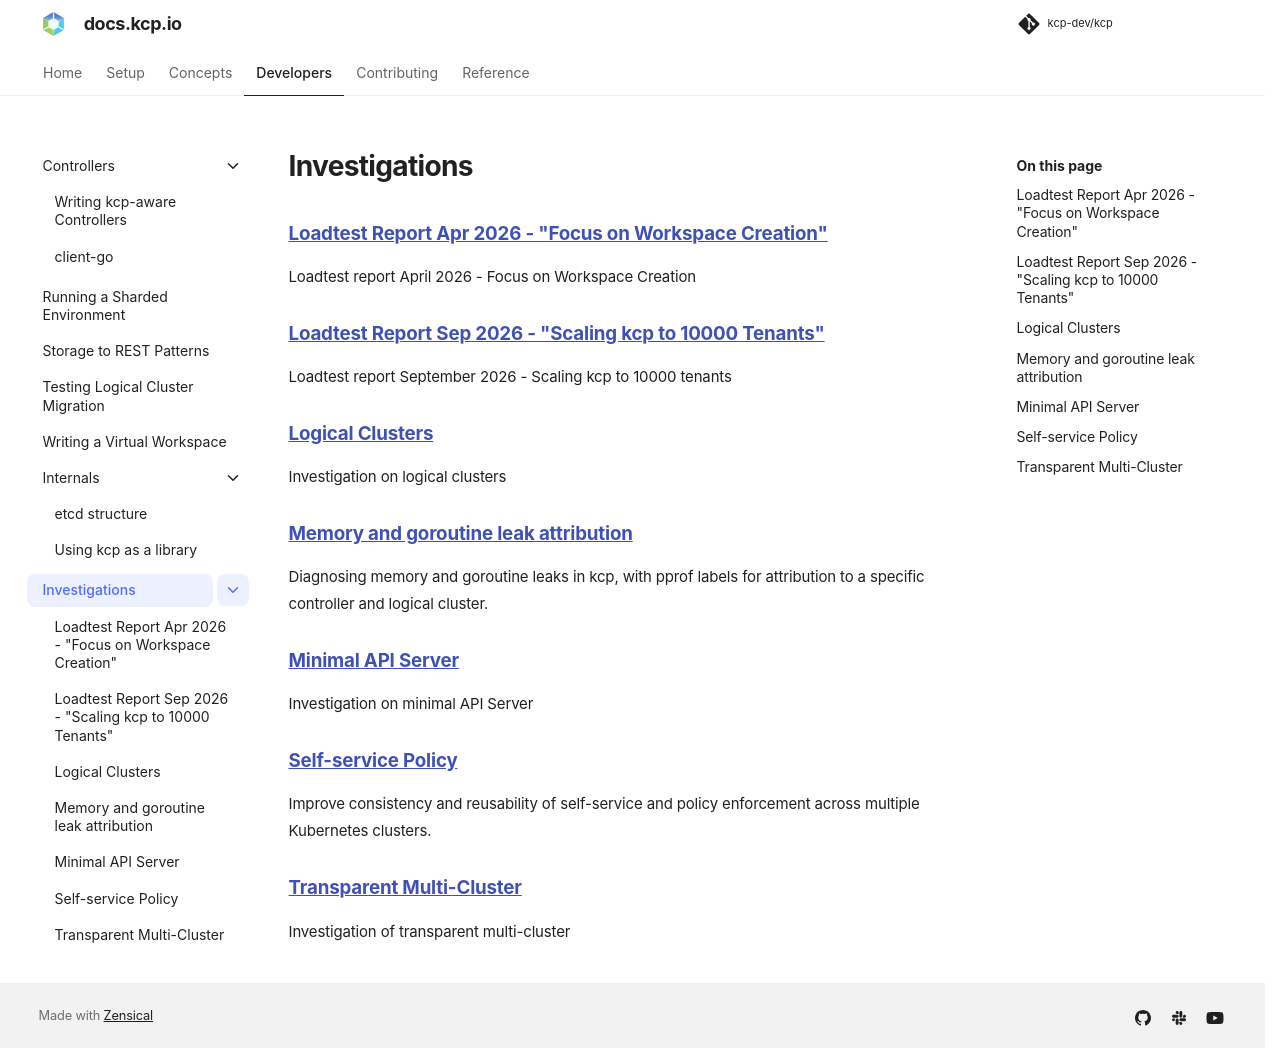

repository: kcp-dev/kcp · page: main/developers/investigations/index.html · generator: mkdocs

# Investigations

### [Loadtest Report Apr 2026 - "Focus on Workspace Creation"](loadtest-report-apr-2026.md)
Loadtest report April 2026 - Focus on Workspace Creation

### [Loadtest Report Sep 2026 - "Scaling kcp to 10000 Tenants"](loadtest-report-sep-2026.md)
Loadtest report September 2026 - Scaling kcp to 10000 tenants

### [Logical Clusters](logical-clusters.md)
Investigation on logical clusters

### [Memory and goroutine leak attribution](memory-leak-attribution.md)
Diagnosing memory and goroutine leaks in kcp, with pprof labels for attribution to a specific controller and logical cluster.

### [Minimal API Server](minimal-api-server.md)
Investigation on minimal API Server

### [Self-service Policy](self-service-policy.md)
Improve consistency and reusability of self-service and policy enforcement across multiple Kubernetes clusters.

### [Transparent Multi-Cluster](transparent-multi-cluster.md)
Investigation of transparent multi-cluster
